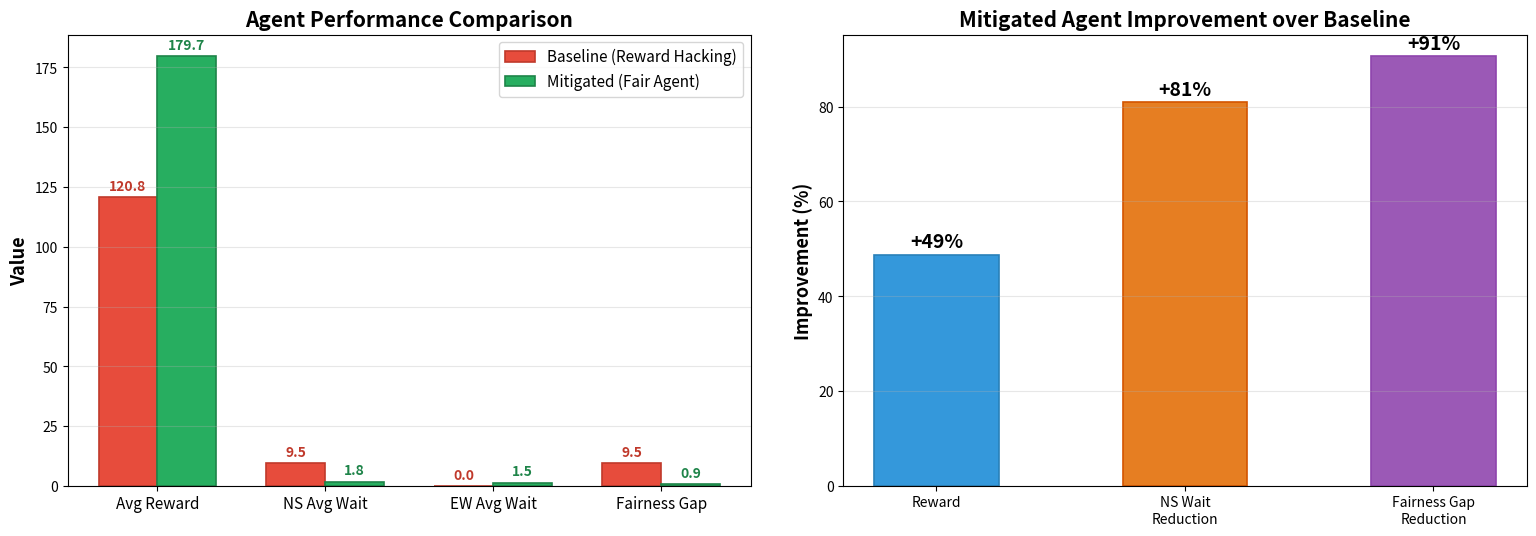

Source code (Python): (Note: this script raises an exception after producing the figure.)
"""Generate performance comparison graphs for baseline vs mitigated agents."""

import matplotlib
matplotlib.use('Agg')
import matplotlib.pyplot as plt
import numpy as np

# Evaluation results (50 episodes each)
metrics = {
    'Avg Reward': (120.76, 179.72),
    'NS Avg Wait': (9.51, 1.81),
    'EW Avg Wait': (0.0, 1.49),
    'Fairness Gap': (9.51, 0.89),
}

labels = list(metrics.keys())
baseline_vals = [v[0] for v in metrics.values()]
mitigated_vals = [v[1] for v in metrics.values()]

x = np.arange(len(labels))
width = 0.35

fig, axes = plt.subplots(1, 2, figsize=(16, 6))

# --- Bar Chart ---
ax1 = axes[0]
bars1 = ax1.bar(x - width/2, baseline_vals, width, label='Baseline (Reward Hacking)', color='#e74c3c', edgecolor='#c0392b', linewidth=1.2)
bars2 = ax1.bar(x + width/2, mitigated_vals, width, label='Mitigated (Fair Agent)', color='#27ae60', edgecolor='#1e8449', linewidth=1.2)

ax1.set_ylabel('Value', fontsize=13, fontweight='bold')
ax1.set_title('Agent Performance Comparison', fontsize=15, fontweight='bold')
ax1.set_xticks(x)
ax1.set_xticklabels(labels, fontsize=11)
ax1.legend(fontsize=11)
ax1.grid(axis='y', alpha=0.3)

# Add value labels on bars
for bar in bars1:
    h = bar.get_height()
    ax1.annotate(f'{h:.1f}', xy=(bar.get_x() + bar.get_width()/2, h),
                 xytext=(0, 5), textcoords='offset points', ha='center', fontsize=10, fontweight='bold', color='#c0392b')
for bar in bars2:
    h = bar.get_height()
    ax1.annotate(f'{h:.1f}', xy=(bar.get_x() + bar.get_width()/2, h),
                 xytext=(0, 5), textcoords='offset points', ha='center', fontsize=10, fontweight='bold', color='#1e8449')

# --- Improvement Chart ---
ax2 = axes[1]
improvements = {
    'Reward': ((179.72 - 120.76) / 120.76) * 100,
    'NS Wait\nReduction': -((1.81 - 9.51) / 9.51) * 100,
    'Fairness Gap\nReduction': -((0.89 - 9.51) / 9.51) * 100,
}

imp_labels = list(improvements.keys())
imp_vals = list(improvements.values())
colors = ['#3498db', '#e67e22', '#9b59b6']

bars3 = ax2.bar(imp_labels, imp_vals, color=colors, edgecolor=['#2980b9', '#d35400', '#8e44ad'], linewidth=1.2, width=0.5)
ax2.set_ylabel('Improvement (%)', fontsize=13, fontweight='bold')
ax2.set_title('Mitigated Agent Improvement over Baseline', fontsize=15, fontweight='bold')
ax2.grid(axis='y', alpha=0.3)

for bar, val in zip(bars3, imp_vals):
    ax2.annotate(f'+{val:.0f}%', xy=(bar.get_x() + bar.get_width()/2, bar.get_height()),
                 xytext=(0, 5), textcoords='offset points', ha='center', fontsize=14, fontweight='bold')

plt.tight_layout(pad=3)
plt.savefig('outputs/performance_comparison.png', dpi=150, bbox_inches='tight')
print("Saved: outputs/performance_comparison.png")

# --- Wait Time Comparison (separate figure) ---
fig2, ax3 = plt.subplots(figsize=(8, 5))

categories = ['North-South', 'East-West']
bl_waits = [9.51, 0.0]
mi_waits = [1.81, 1.49]

x2 = np.arange(len(categories))
b1 = ax3.bar(x2 - width/2, bl_waits, width, label='Baseline', color='#e74c3c', edgecolor='#c0392b')
b2 = ax3.bar(x2 + width/2, mi_waits, width, label='Mitigated', color='#27ae60', edgecolor='#1e8449')

ax3.set_ylabel('Average Wait Time', fontsize=13, fontweight='bold')
ax3.set_title('Wait Time by Direction: Baseline vs Fair Agent', fontsize=15, fontweight='bold')
ax3.set_xticks(x2)
ax3.set_xticklabels(categories, fontsize=12)
ax3.legend(fontsize=11)
ax3.grid(axis='y', alpha=0.3)

for bar in b1:
    h = bar.get_height()
    ax3.annotate(f'{h:.1f}', xy=(bar.get_x() + bar.get_width()/2, h),
                 xytext=(0, 5), textcoords='offset points', ha='center', fontsize=12, fontweight='bold', color='#c0392b')
for bar in b2:
    h = bar.get_height()
    ax3.annotate(f'{h:.1f}', xy=(bar.get_x() + bar.get_width()/2, h),
                 xytext=(0, 5), textcoords='offset points', ha='center', fontsize=12, fontweight='bold', color='#1e8449')

# Add annotation showing unfairness
ax3.annotate('NS starved!\nWait = 9.51', xy=(0 - width/2, 9.51), xytext=(-0.5, 7),
             fontsize=10, color='#e74c3c', fontweight='bold',
             arrowprops=dict(arrowstyle='->', color='#e74c3c'))

plt.tight_layout()
plt.savefig('outputs/wait_time_comparison.png', dpi=150, bbox_inches='tight')
print("Saved: outputs/wait_time_comparison.png")
